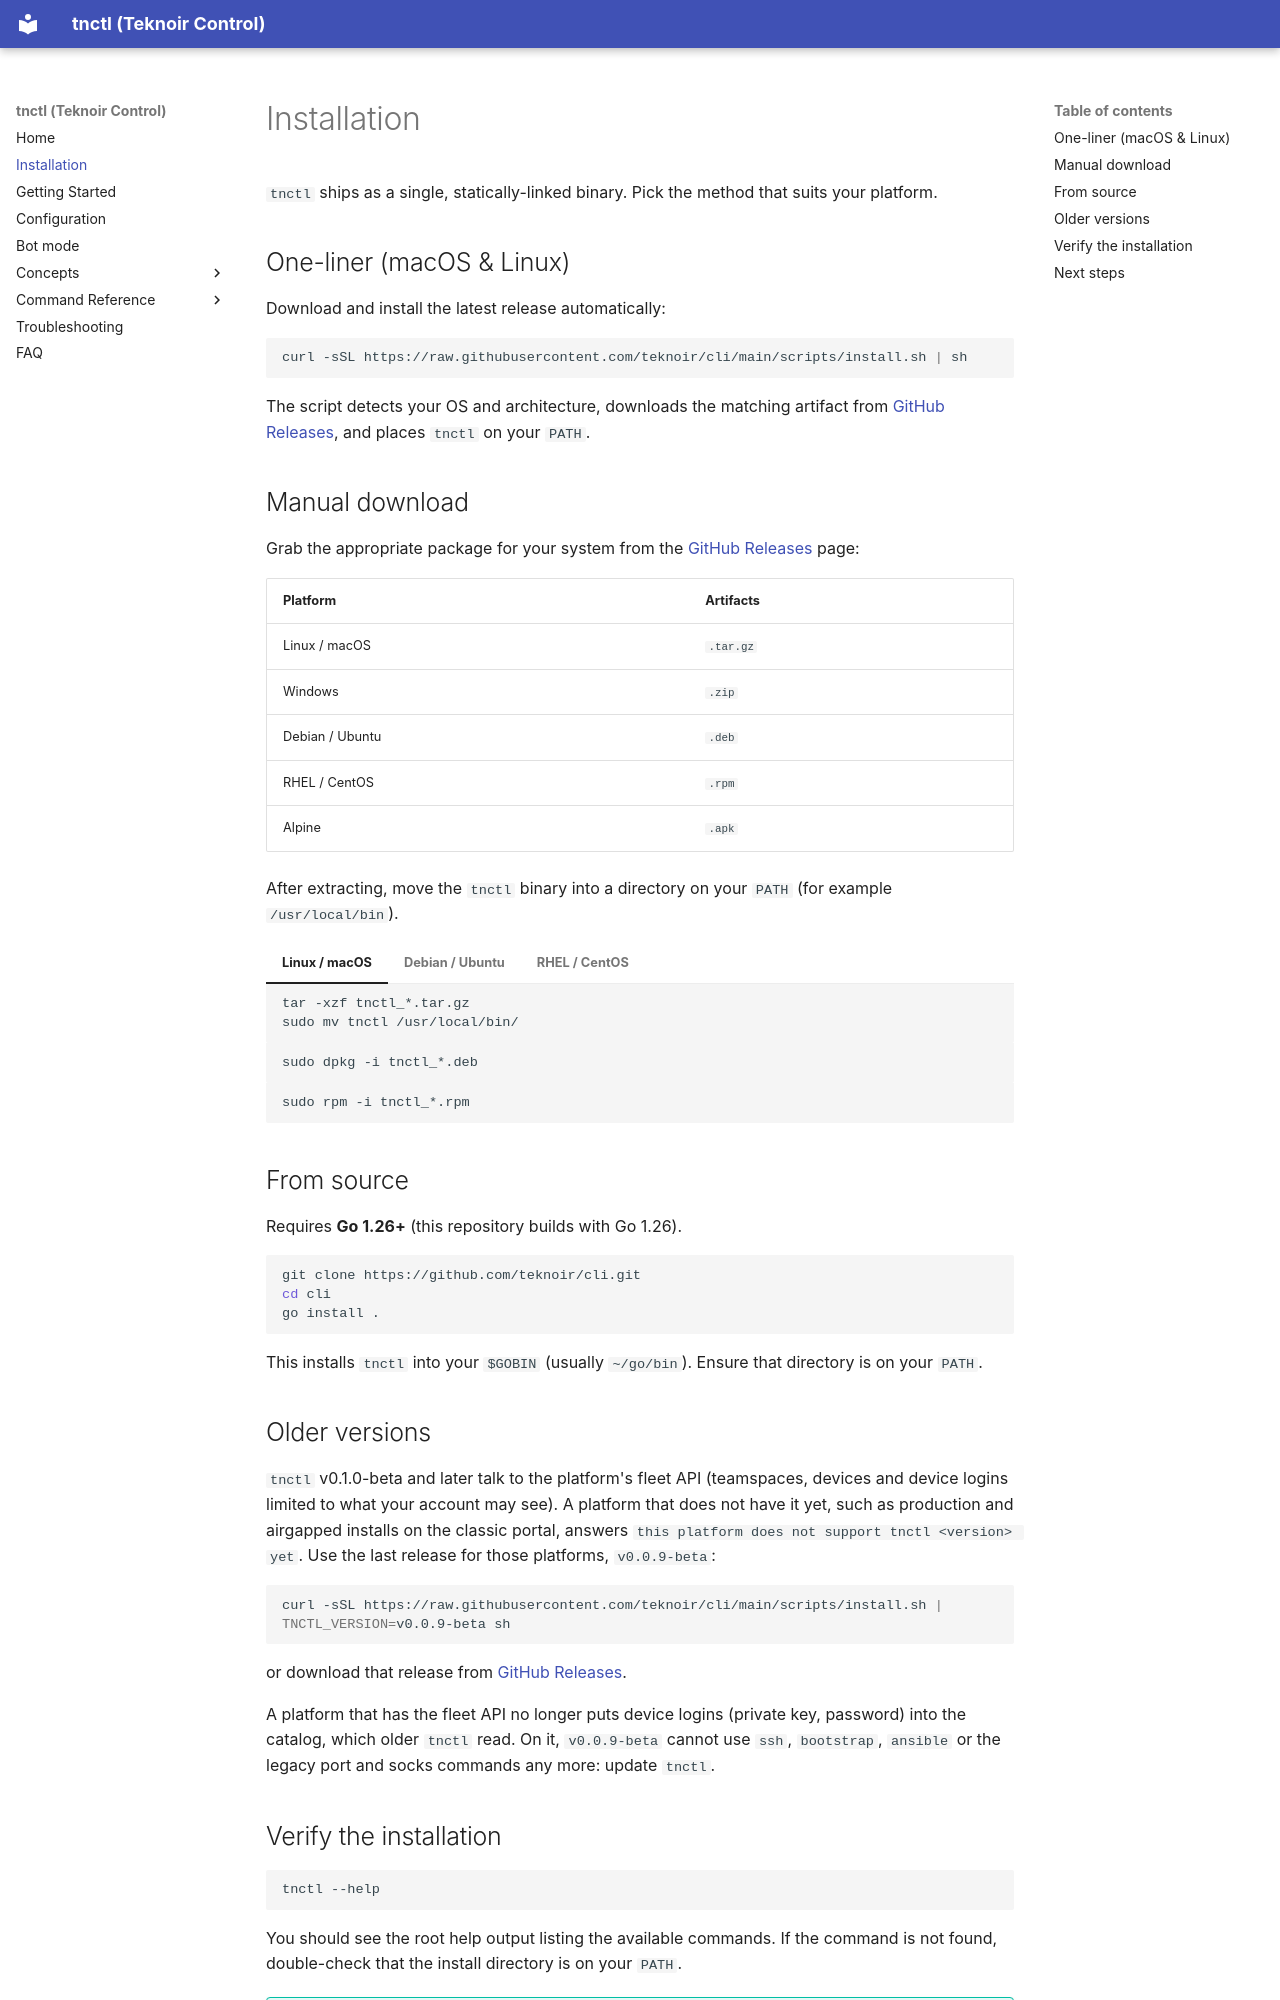

repository: teknoir/cli · page: installation/index.html · generator: mkdocs

# Installation

`tnctl` ships as a single, statically-linked binary. Pick the method that suits your platform.

## One-liner (macOS & Linux)

Download and install the latest release automatically:

```bash
curl -sSL https://raw.githubusercontent.com/teknoir/cli/main/scripts/install.sh | sh
```

The script detects your OS and architecture, downloads the matching artifact from
[GitHub Releases](https://github.com/teknoir/cli/releases), and places `tnctl` on your `PATH`.

## Manual download

Grab the appropriate package for your system from the
[GitHub Releases](https://github.com/teknoir/cli/releases) page:

| Platform | Artifacts |
| --- | --- |
| Linux / macOS | `.tar.gz` |
| Windows | `.zip` |
| Debian / Ubuntu | `.deb` |
| RHEL / CentOS | `.rpm` |
| Alpine | `.apk` |

After extracting, move the `tnctl` binary into a directory on your `PATH` (for example `/usr/local/bin`).

=== "Linux / macOS"

    ```bash
    tar -xzf tnctl_*.tar.gz
    sudo mv tnctl /usr/local/bin/
    ```

=== "Debian / Ubuntu"

    ```bash
    sudo dpkg -i tnctl_*.deb
    ```

=== "RHEL / CentOS"

    ```bash
    sudo rpm -i tnctl_*.rpm
    ```

## From source

Requires **Go 1.26+** (this repository builds with Go 1.26).

```bash
git clone https://github.com/teknoir/cli.git
cd cli
go install .
```

This installs `tnctl` into your `$GOBIN` (usually `~/go/bin`). Ensure that directory is on your `PATH`.

## Older versions

`tnctl` v0.1.0-beta and later talk to the platform's fleet API (teamspaces, devices and device logins limited
to what your account may see). A platform that does not have it yet, such as production and airgapped
installs on the classic portal, answers `this platform does not support tnctl <version> yet`. Use the last
release for those platforms, `v0.0.9-beta`:

```bash
curl -sSL https://raw.githubusercontent.com/teknoir/cli/main/scripts/install.sh | TNCTL_VERSION=v0.0.9-beta sh
```

or download that release from [GitHub Releases](https://github.com/teknoir/cli/releases/tag/v0.0.9-beta).

A platform that has the fleet API no longer puts device logins (private key, password) into the catalog, which
older `tnctl` read. On it, `v0.0.9-beta` cannot use `ssh`, `bootstrap`, `ansible` or the legacy port and socks
commands any more: update `tnctl`.
